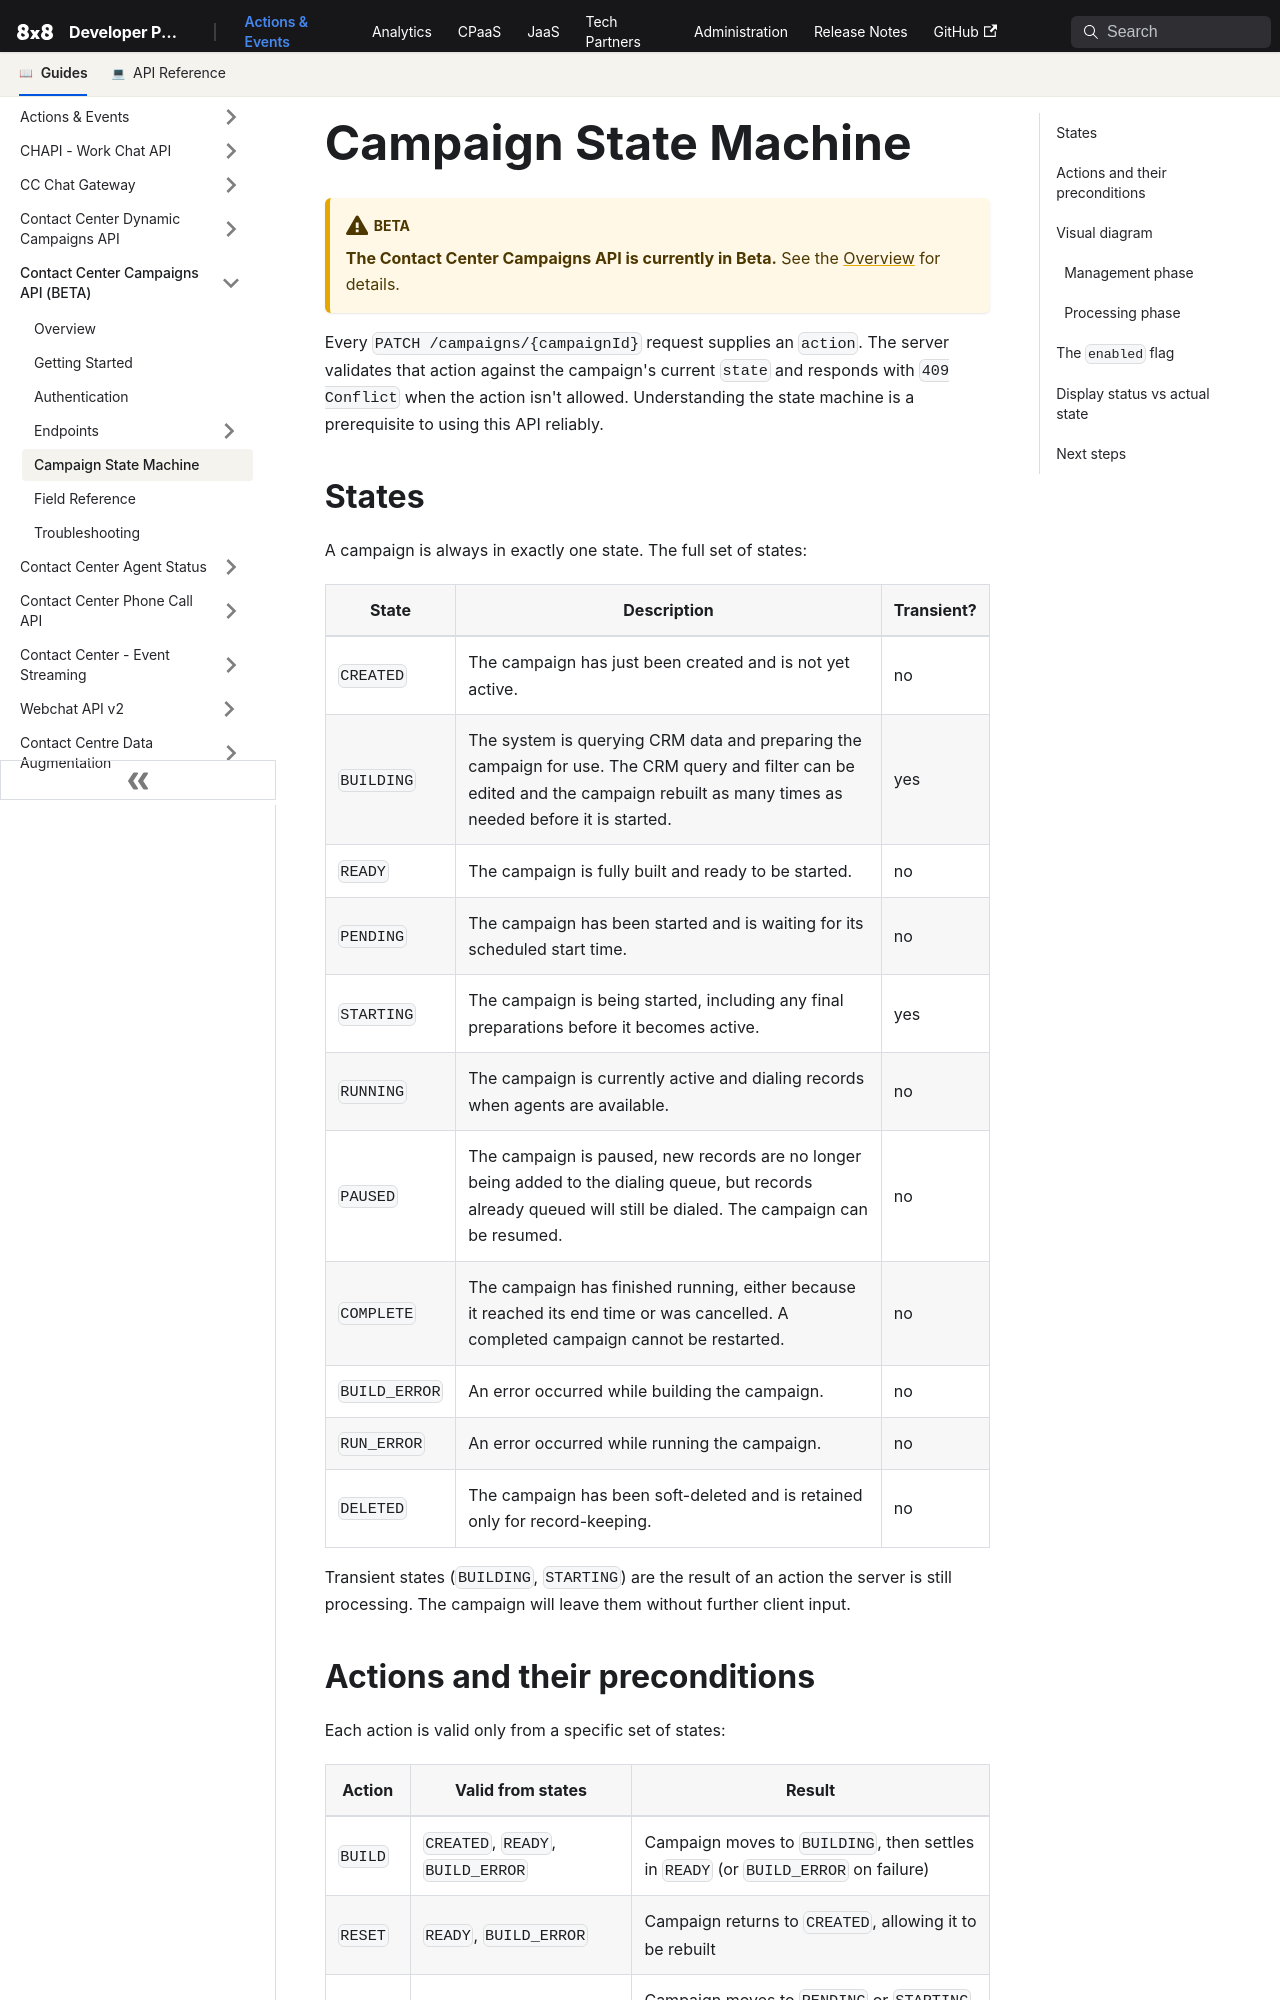

repository: 8x8Cloud/public-developer-docs · page: actions-events/docs/cc-campaigns/state-machine/index.html · generator: docusaurus

---
sidebar_position: 5
---

# Campaign State Machine

:::warning BETA

**The Contact Center Campaigns API is currently in Beta.** See the [Overview](./overview.md) for details.

:::

Every `PATCH /campaigns/{campaignId}` request supplies an `action`. The server validates that action against the campaign's current `state` and responds with `409 Conflict` when the action isn't allowed. Understanding the state machine is a prerequisite to using this API reliably.

## States

A campaign is always in exactly one state. The full set of states:

| State         | Description                                                                                                                                                                       | Transient? |
|---------------|-----------------------------------------------------------------------------------------------------------------------------------------------------------------------------------|------------|
| `CREATED`     | The campaign has just been created and is not yet active.                                                                                                                         | no         |
| `BUILDING`    | The system is querying CRM data and preparing the campaign for use. The CRM query and filter can be edited and the campaign rebuilt as many times as needed before it is started. | yes        |
| `READY`       | The campaign is fully built and ready to be started.                                                                                                                              | no         |
| `PENDING`     | The campaign has been started and is waiting for its scheduled start time.                                                                                                        | no         |
| `STARTING`    | The campaign is being started, including any final preparations before it becomes active.                                                                                         | yes        |
| `RUNNING`     | The campaign is currently active and dialing records when agents are available.                                                                                                   | no         |
| `PAUSED`      | The campaign is paused, new records are no longer being added to the dialing queue, but records already queued will still be dialed. The campaign can be resumed.                 | no         |
| `COMPLETE`    | The campaign has finished running, either because it reached its end time or was cancelled. A completed campaign cannot be restarted.                                             | no         |
| `BUILD_ERROR` | An error occurred while building the campaign.                                                                                                                                    | no         |
| `RUN_ERROR`   | An error occurred while running the campaign.                                                                                                                                     | no         |
| `DELETED`     | The campaign has been soft-deleted and is retained only for record-keeping.                                                                                                       | no         |

Transient states (`BUILDING`, `STARTING`) are the result of an action the server is still processing. The campaign will leave them without further client input.
